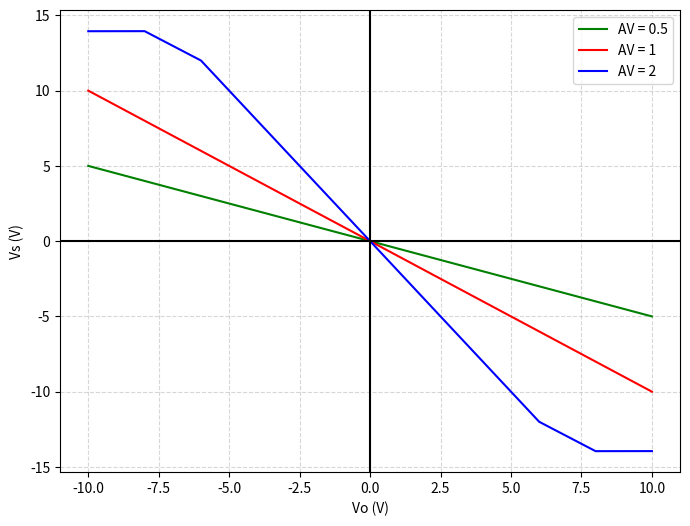

Here is the Python script that generated this plot:
import matplotlib.pyplot as plt

# Vs values
Vs = [-10, -8, -6, -4, -2, 0, 2, 4, 6, 8, 10]

# Vo for different AV values
Vo_av05 = [5, 4, 3, 2, 1, 0.0025, -1, -2, -3, -4, -5]
Vo_av1  = [10, 8, 6, 4, 2, 0.003, -2, -4, -6, -8, -10]
Vo_av2  = [13.948, 13.952, 12, 8, 4, 0.005, -4, -8, -12, -13.952, -13.948]

# Plot
plt.figure(figsize=(8,6))
plt.plot(Vs, Vo_av05, 'g', label="AV = 0.5")
plt.plot(Vs, Vo_av1, 'r', label="AV = 1")
plt.plot(Vs, Vo_av2, 'b', label="AV = 2")

# Axis
plt.axhline(0, color='black')
plt.axvline(0, color='black')

# Labels
plt.xlabel("Vo (V)")
plt.ylabel("Vs (V)")
plt.title("")


# Grid and legend
plt.grid(True, linestyle="--", alpha=0.5)
plt.legend()

plt.show()

